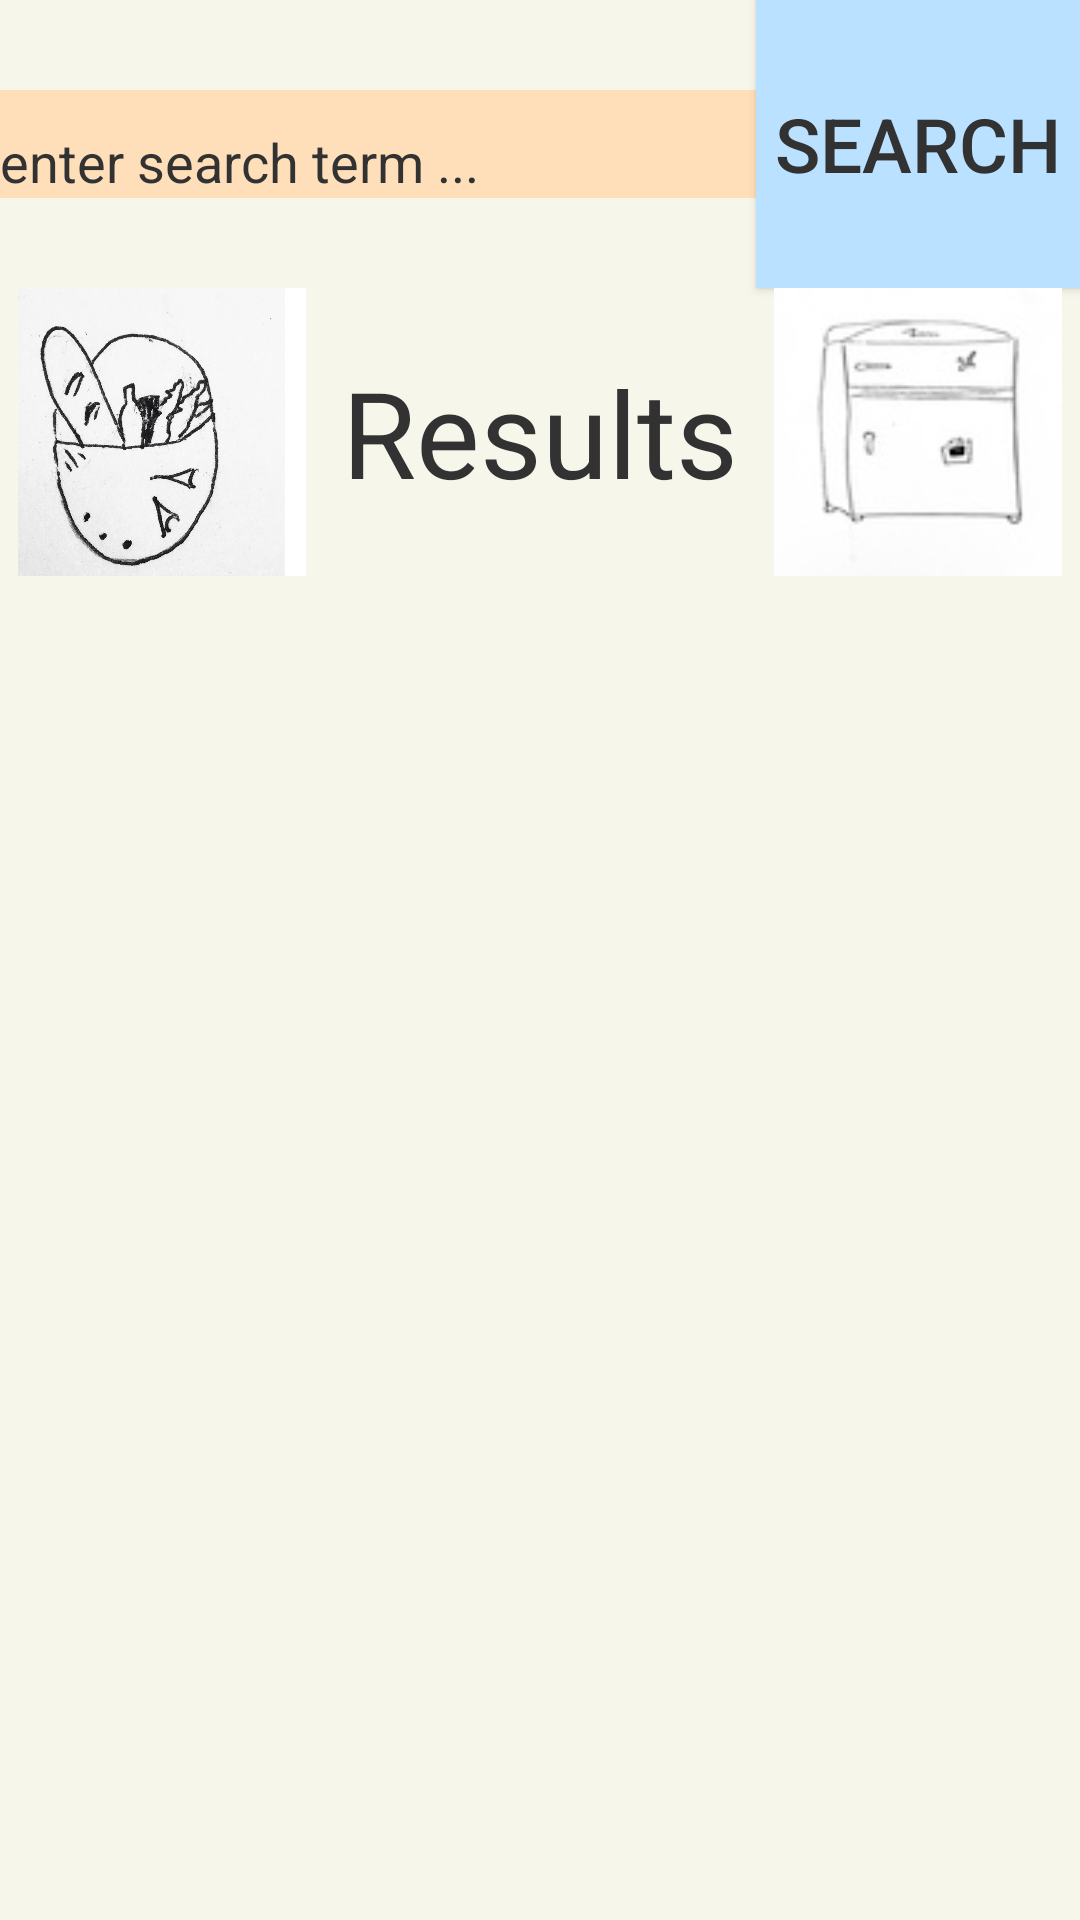

Android layout source for this screen:
<!-- AndroidManifest.xml: application theme Theme.CornerStore -->
<!-- res/layout/fragment_ingredient.xml -->
<?xml version="1.0" encoding="utf-8"?>
<androidx.constraintlayout.widget.ConstraintLayout xmlns:android="http://schemas.android.com/apk/res/android"
    xmlns:tools="http://schemas.android.com/tools"
    android:layout_width="match_parent"
    android:layout_height="match_parent"
    xmlns:app="http://schemas.android.com/apk/res-auto"
    tools:context=".IngredientFragment"
    android:background="#FFf6f6eb">

    <androidx.constraintlayout.widget.Guideline
        android:id="@+id/searchLine"
        android:layout_width="wrap_content"
        android:layout_height="wrap_content"
        android:orientation="horizontal"
        app:layout_constraintGuide_percent=".15"/>

    <androidx.constraintlayout.widget.Guideline
        android:id="@+id/searchButtonLine"
        android:layout_width="wrap_content"
        android:layout_height="wrap_content"
        android:orientation="vertical"
        app:layout_constraintGuide_percent=".7"/>

    <androidx.constraintlayout.widget.Guideline
        android:id="@+id/animationGuide"
        android:layout_width="wrap_content"
        android:layout_height="wrap_content"
        android:orientation="vertical"
        app:layout_constraintGuide_percent=".3"/>

    <androidx.constraintlayout.widget.Guideline
        android:id="@+id/resultsLine"
        android:layout_width="wrap_content"
        android:layout_height="wrap_content"
        android:orientation="horizontal"
        app:layout_constraintGuide_percent=".3"/>

    <ViewFlipper
        android:layout_width="0dp"
        android:layout_height="0dp"
        android:id="@+id/flipperid"
        android:layout_centerInParent="true"
        android:flipInterval="400"
        android:elevation="5dp"
        app:layout_constraintRight_toRightOf="parent"
        app:layout_constraintLeft_toRightOf="@+id/searchButtonLine"
        app:layout_constraintTop_toBottomOf="@+id/searchLine"
        app:layout_constraintBottom_toTopOf="@+id/resultsLine"
        >

        <ImageView
            android:layout_width="match_parent"
            android:layout_height="match_parent"
            android:src="@drawable/fridge_1"
            android:scaleType="fitCenter"
            android:layout_gravity="center_horizontal"/>

        <ImageView
            android:layout_width="match_parent"
            android:layout_height="match_parent"
            android:src="@drawable/fridge_2"
            android:scaleType="fitCenter"
            android:layout_gravity="center_horizontal"/>

        <ImageView
            android:layout_width="match_parent"
            android:layout_height="match_parent"
            android:src="@drawable/fridge_3"
            android:scaleType="fitCenter"
            android:layout_gravity="center_horizontal"/>

        <ImageView
            android:layout_width="match_parent"
            android:layout_height="match_parent"
            android:src="@drawable/fridge_2"
            android:scaleType="fitCenter"
            android:layout_gravity="center_horizontal"/>

    </ViewFlipper>

    <ViewFlipper
        android:layout_width="0dp"
        android:layout_height="0dp"
        android:id="@+id/flipperid2"
        android:layout_centerInParent="true"
        android:flipInterval="400"
        android:elevation="5dp"
        app:layout_constraintRight_toLeftOf="@+id/animationGuide"
        app:layout_constraintLeft_toLeftOf="parent"
        app:layout_constraintTop_toBottomOf="@+id/searchLine"
        app:layout_constraintBottom_toTopOf="@+id/resultsLine"
        >

        <ImageView
            android:layout_width="match_parent"
            android:layout_height="match_parent"
            android:src="@drawable/basket_1"
            android:scaleType="fitCenter"
            android:layout_gravity="center_horizontal"/>

        <ImageView
            android:layout_width="match_parent"
            android:layout_height="match_parent"
            android:src="@drawable/basket_2"
            android:scaleType="fitCenter"
            android:layout_gravity="center_horizontal"/>

    </ViewFlipper>


    <EditText
        android:id="@+id/searchTerm"
        android:layout_width="0dp"
        android:layout_height="0dp"
        app:layout_constraintLeft_toLeftOf="parent"
        app:layout_constraintRight_toRightOf="@id/searchButtonLine"
        app:layout_constraintTop_toTopOf="parent"
        app:layout_constraintBottom_toTopOf="@id/searchLine"
        android:layout_marginVertical="30dp"
        android:hint="enter search term ..."
        android:textColorHint="#ff323232"
        android:background="#ffffdfba"
        android:gravity="bottom"
        android:inputType="textNoSuggestions"
        android:textColor="#ff323232"/>

    <Button
        android:id="@+id/searchButton"
        android:layout_width="0dp"
        android:layout_height="0dp"
        app:layout_constraintTop_toTopOf="parent"
        app:layout_constraintBottom_toTopOf="@id/searchLine"
        app:layout_constraintRight_toRightOf="parent"
        app:layout_constraintLeft_toRightOf="@id/searchButtonLine"
        android:layout_marginVertical="0dp"
        android:layout_marginHorizontal="0dp"
        android:text="Search"
        android:textColor="#ff323232"
        android:background="#ffbae1ff"
        android:textSize="25dp"/>

    <TextView
        android:layout_width="0dp"
        android:layout_height="0dp"
        android:text="Results"
        app:layout_constraintTop_toBottomOf="@id/searchLine"
        app:layout_constraintBottom_toTopOf="@id/resultsLine"
        app:layout_constraintLeft_toLeftOf="parent"
        app:layout_constraintRight_toRightOf="parent"
        android:gravity="center"
        android:textSize="40sp"
        android:textColor="#ff323232"/>

    <ListView
        android:id="@+id/searchResults"
        android:layout_width="0dp"
        android:layout_height="0dp"
        app:layout_constraintTop_toBottomOf="@id/resultsLine"
        app:layout_constraintBottom_toBottomOf="parent"
        app:layout_constraintRight_toRightOf="parent"
        app:layout_constraintLeft_toLeftOf="parent"
        android:scrollbars="none"
        android:overScrollMode="never"/>



</androidx.constraintlayout.widget.ConstraintLayout>
<!-- resources referenced by this layout -->
<resources>
  <!-- drawable basket_1: jpg bitmap (drawable, 138166 bytes) -->
  <!-- drawable basket_2: jpg bitmap (drawable, 123451 bytes) -->
  <!-- drawable fridge_1: jpeg bitmap (drawable, 5647 bytes) -->
  <!-- drawable fridge_2: jpeg bitmap (drawable, 6052 bytes) -->
  <!-- drawable fridge_3: jpeg bitmap (drawable, 7570 bytes) -->
  <style name="Theme.CornerStore" parent="Theme.Design.NoActionBar">
          
          <item name="colorPrimary">@color/purple_500</item>
          <item name="colorPrimaryVariant">@color/purple_700</item>
          <item name="colorOnPrimary">@color/white</item>
          
          <item name="colorSecondary">@color/teal_200</item>
          <item name="colorSecondaryVariant">@color/teal_700</item>
          <item name="colorOnSecondary">@color/black</item>
          
          <item name="android:statusBarColor" tools:targetApi="l">?attr/colorSecondaryVariant</item>
          
      </style>
  <!-- not gathered from this repository: default colours our renderer supplied (Android Studio template values) -->
  <color name="purple_500">#FF6200EE</color>
  <color name="purple_700">#FF3700B3</color>
  <color name="teal_200">#FF03DAC5</color>
  <color name="teal_700">#FF018786</color>
  <color name="black">#FF000000</color>
  <color name="white">#FFFFFFFF</color>
</resources>
